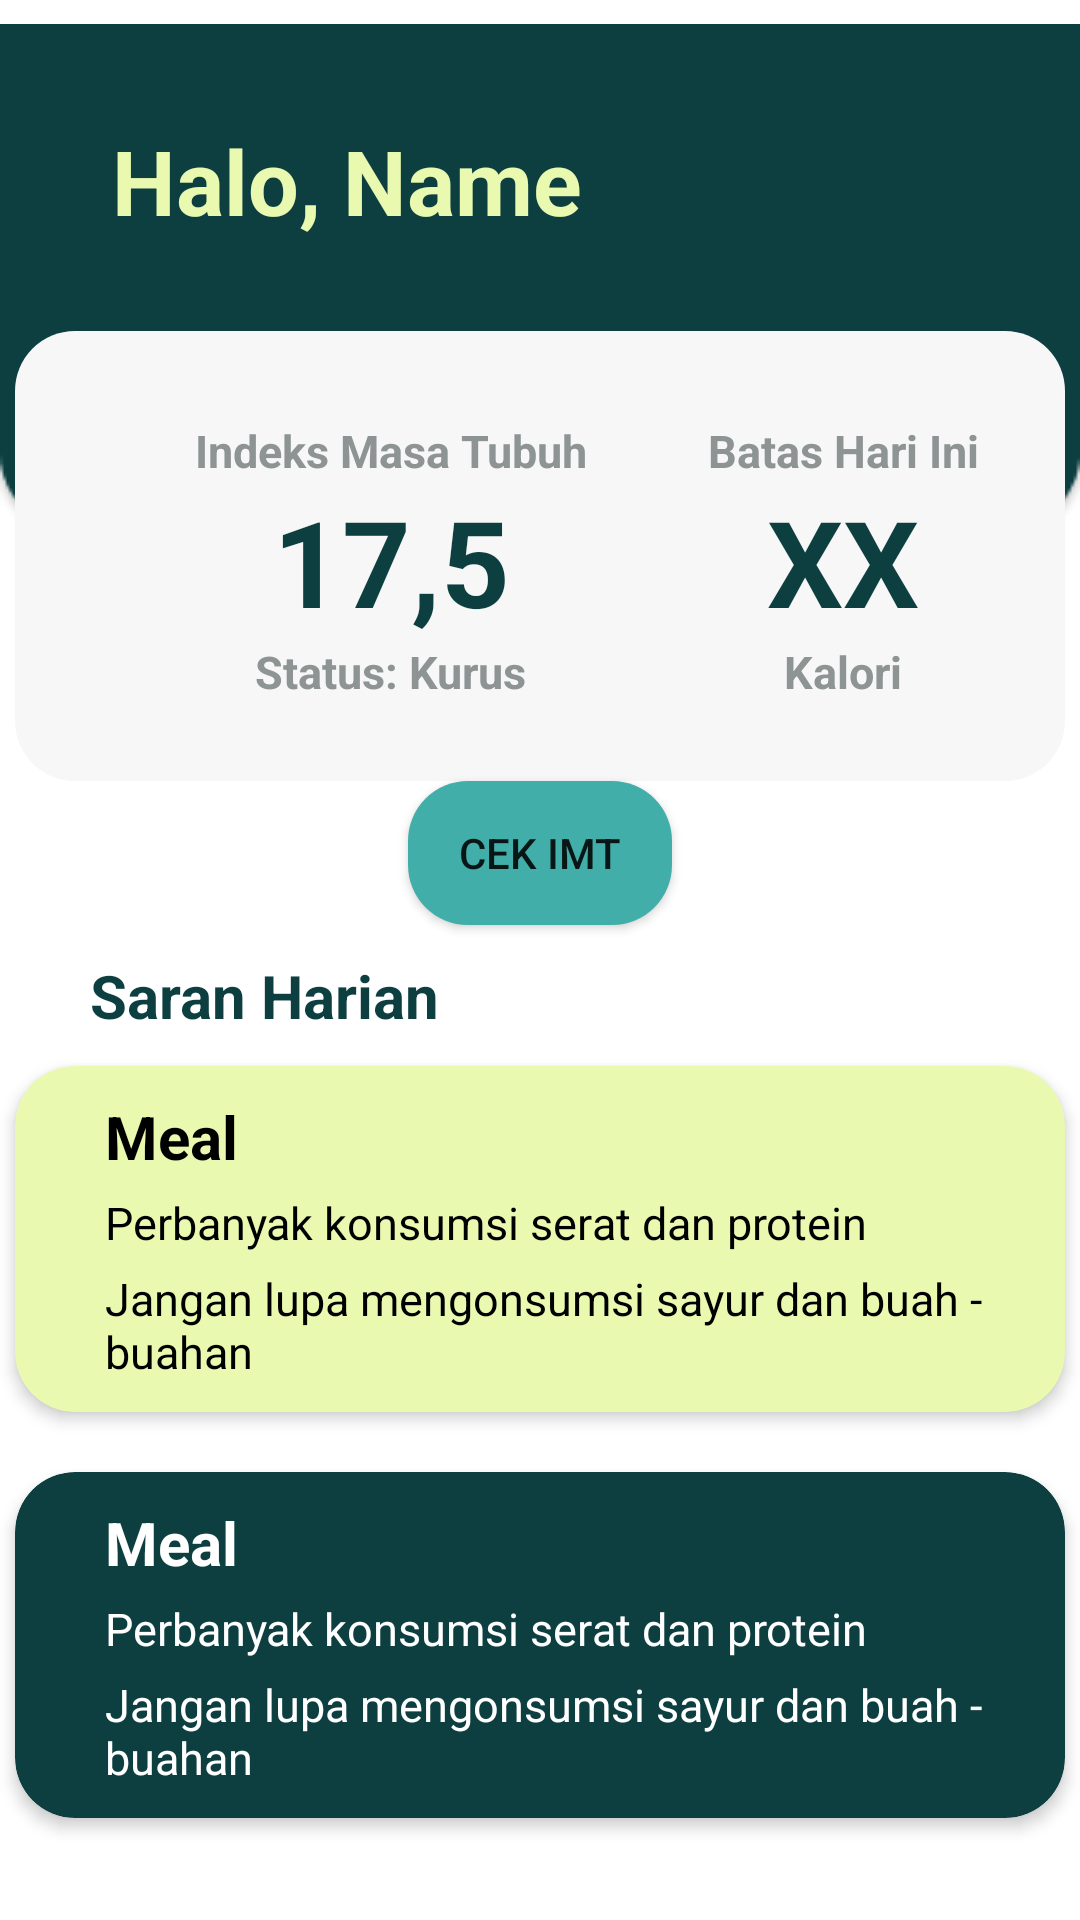

Produce the Android XML layout that renders to this screen, including the resource entries it uses.
<!-- AndroidManifest.xml: application theme Theme.CobaD -->
<!-- res/layout/home_fr.xml -->
<?xml version="1.0" encoding="utf-8"?>
<RelativeLayout xmlns:android="http://schemas.android.com/apk/res/android"
    android:layout_width="match_parent"
    android:layout_height="match_parent"
    xmlns:app="http://schemas.android.com/apk/res-auto"
    android:orientation="vertical">

    <ImageView
        android:layout_width="match_parent"
        android:layout_height="190dp"
        android:layout_alignParentTop="true"
        android:src="@drawable/frame" />
    <LinearLayout
        android:id="@+id/topp"
        android:layout_width="match_parent"
        android:layout_height="wrap_content"
        android:orientation="vertical">
        <TextView
            android:id="@+id/NameHome"
            android:layout_width="match_parent"
            android:layout_height="wrap_content"
            android:text="Halo, Name"
            android:textSize="30dp"
            android:layout_marginLeft="25dp"
            android:layout_marginTop="40dp"
            android:layout_marginBottom="30dp"
            android:textStyle="bold"
            android:textColor="#E9FAB0"
            android:layout_gravity="center"/>
        <ImageView
            android:background="@drawable/up"
            android:layout_gravity="center"
            android:layout_width="350dp"
            android:layout_height="150dp"/>
        <Button
            android:id="@+id/cekIMT"
            android:layout_width="wrap_content"
            android:layout_height="wrap_content"
            android:background="@drawable/button"
            android:text="Cek IMT"
            android:layout_gravity="center"
            />
        <TextView
            android:text="Saran Harian"
            android:textSize="20dp"
            android:layout_marginLeft="30dp"
            android:layout_marginTop="10dp"
            android:layout_marginBottom="10dp"
            android:textStyle="bold"
            android:textColor="#0D3F41"
            android:layout_width="match_parent"
            android:layout_height="wrap_content"/>
        <androidx.cardview.widget.CardView
            app:cardBackgroundColor="#E9FAB0"
            app:cardCornerRadius="20dp"
            app:cardElevation="3dp"
            android:layout_gravity="center"
            android:layout_width="350dp"
            android:layout_height="match_parent">
            <LinearLayout
                android:orientation="vertical"
                android:layout_width="match_parent"
                android:layout_height="wrap_content">
                <TextView
                    android:text="Meal"
                    android:textSize="20dp"
                    android:layout_marginTop="10dp"
                    android:layout_marginLeft="30dp"
                    android:textStyle="bold"
                    android:textColor="@color/black"
                    android:layout_width="match_parent"
                    android:layout_height="wrap_content"/>
                <TextView
                    android:text="Perbanyak konsumsi serat dan protein"
                    android:textSize="15dp"
                    android:layout_marginTop="5dp"
                    android:layout_marginLeft="30dp"
                    android:textColor="@color/black"
                    android:layout_width="match_parent"
                    android:layout_height="wrap_content"/>
                <TextView
                    android:text="Jangan lupa mengonsumsi sayur dan buah - buahan"
                    android:textSize="15dp"
                    android:layout_marginTop="5dp"
                    android:layout_marginLeft="30dp"
                    android:layout_marginBottom="10dp"
                    android:textColor="@color/black"
                    android:layout_width="match_parent"
                    android:layout_height="wrap_content"/>


            </LinearLayout>
        </androidx.cardview.widget.CardView>
        <androidx.cardview.widget.CardView
            app:cardBackgroundColor="#0D3F41"
            app:cardCornerRadius="20dp"
            app:cardElevation="3dp"
            android:layout_marginTop="20dp"
            android:layout_gravity="center"
            android:layout_width="350dp"
            android:layout_height="match_parent">
            <LinearLayout
                android:orientation="vertical"
                android:layout_width="match_parent"
                android:layout_height="wrap_content">
                <TextView
                    android:text="Meal"
                    android:textSize="20dp"
                    android:layout_marginTop="10dp"
                    android:layout_marginLeft="30dp"
                    android:textStyle="bold"
                    android:textColor="@color/white"
                    android:layout_width="match_parent"
                    android:layout_height="wrap_content"/>
                <TextView
                    android:text="Perbanyak konsumsi serat dan protein"
                    android:textSize="15dp"
                    android:layout_marginTop="5dp"
                    android:layout_marginLeft="30dp"
                    android:textColor="@color/white"
                    android:layout_width="match_parent"
                    android:layout_height="wrap_content"/>
                <TextView
                    android:text="Jangan lupa mengonsumsi sayur dan buah - buahan"
                    android:textSize="15dp"
                    android:layout_marginTop="5dp"
                    android:layout_marginLeft="30dp"
                    android:layout_marginBottom="10dp"
                    android:textColor="@color/white"
                    android:layout_width="match_parent"
                    android:layout_height="wrap_content"/>


            </LinearLayout>
        </androidx.cardview.widget.CardView>

        <RelativeLayout
            android:layout_width="match_parent"
            android:layout_height="wrap_content"
            android:layout_gravity="center"
            android:gravity="center">

            <Button
                android:layout_width="wrap_content"
                android:layout_height="wrap_content"
                android:layout_marginTop="242dp"
                android:background="@drawable/button"
                android:text="Cek IMT" />
        </RelativeLayout>
    </LinearLayout>

    <LinearLayout
        android:layout_width="match_parent"
        android:layout_height="wrap_content"
        android:orientation="horizontal">

        <LinearLayout
            android:layout_width="wrap_content"
            android:layout_height="wrap_content"
            android:layout_marginLeft="65dp"
            android:layout_marginTop="140dp"
            android:gravity="center"
            android:orientation="vertical">

            <TextView
                android:layout_width="wrap_content"
                android:layout_height="wrap_content"
                android:text="Indeks Masa Tubuh"
                android:textColor="#8E9494"
                android:textSize="15dp"
                android:textStyle="bold" />

            <TextView
                android:id="@+id/imtScoreHome"
                android:layout_width="wrap_content"
                android:layout_height="wrap_content"
                android:text="17,5"
                android:textColor="#0D3F41"
                android:textSize="40dp"
                android:textStyle="bold" />

            <TextView
                android:id="@+id/StatusHome"
                android:layout_width="wrap_content"
                android:layout_height="wrap_content"
                android:text="Status: Kurus"
                android:textColor="#8E9494"
                android:textSize="15dp"
                android:textStyle="bold" />
        </LinearLayout>

        <LinearLayout
            android:layout_width="wrap_content"
            android:layout_height="wrap_content"
            android:layout_marginLeft="40dp"
            android:layout_marginTop="140dp"
            android:gravity="center"
            android:orientation="vertical">

            <TextView
                android:layout_width="wrap_content"
                android:layout_height="wrap_content"
                android:text="Batas Hari Ini"
                android:textColor="#8E9494"
                android:textSize="15dp"
                android:textStyle="bold" />

            <TextView
                android:layout_width="wrap_content"
                android:layout_height="wrap_content"
                android:text="XX"
                android:textColor="#0D3F41"
                android:textSize="40dp"
                android:textStyle="bold" />

            <TextView
                android:layout_width="wrap_content"
                android:layout_height="wrap_content"
                android:text="Kalori"
                android:textColor="#8E9494"
                android:textSize="15dp"
                android:textStyle="bold" />
        </LinearLayout>
    </LinearLayout>

</RelativeLayout>
<!-- resources referenced by this layout -->
<resources>
  <color name="black">#FF000000</color>
  <color name="white">#FFFFFFFF</color>
  <!-- drawable button (drawable-v24) -->
  <?xml version="1.0" encoding="utf-8"?>
  <shape
      android:shape="rectangle"
      xmlns:android="http://schemas.android.com/apk/res/android">
      <corners android:radius="20dp"/>
      <solid android:color="#42AEA9"/>
  </shape>
  <!-- drawable frame: png bitmap (drawable, 3010 bytes) -->
  <!-- drawable up (drawable) -->
  <?xml version="1.0" encoding="utf-8"?>
  <shape
      android:shape="rectangle"
      xmlns:android="http://schemas.android.com/apk/res/android">
      <corners android:radius="20dp"/>
      <solid android:color="#F7F7F7"/>
  </shape>
  <style name="Theme.CobaD" parent="Theme.MaterialComponents.DayNight.NoActionBar">
          
          <item name="colorPrimary">@color/atas</item>
          <item name="colorPrimaryVariant">@color/atas</item>
          <item name="colorOnPrimary">@color/white</item>
          
          <item name="colorSecondary">@color/teal_200</item>
          <item name="colorSecondaryVariant">@color/teal_700</item>
          <item name="colorOnSecondary">@color/black</item>
          
          <item name="android:statusBarColor" tools:targetApi="l">?attr/colorPrimaryVariant</item>
          
      </style>
  <color name="atas">#0D3F41</color>
  <color name="teal_200">#FF03DAC5</color>
  <color name="teal_700">#FF018786</color>
</resources>
